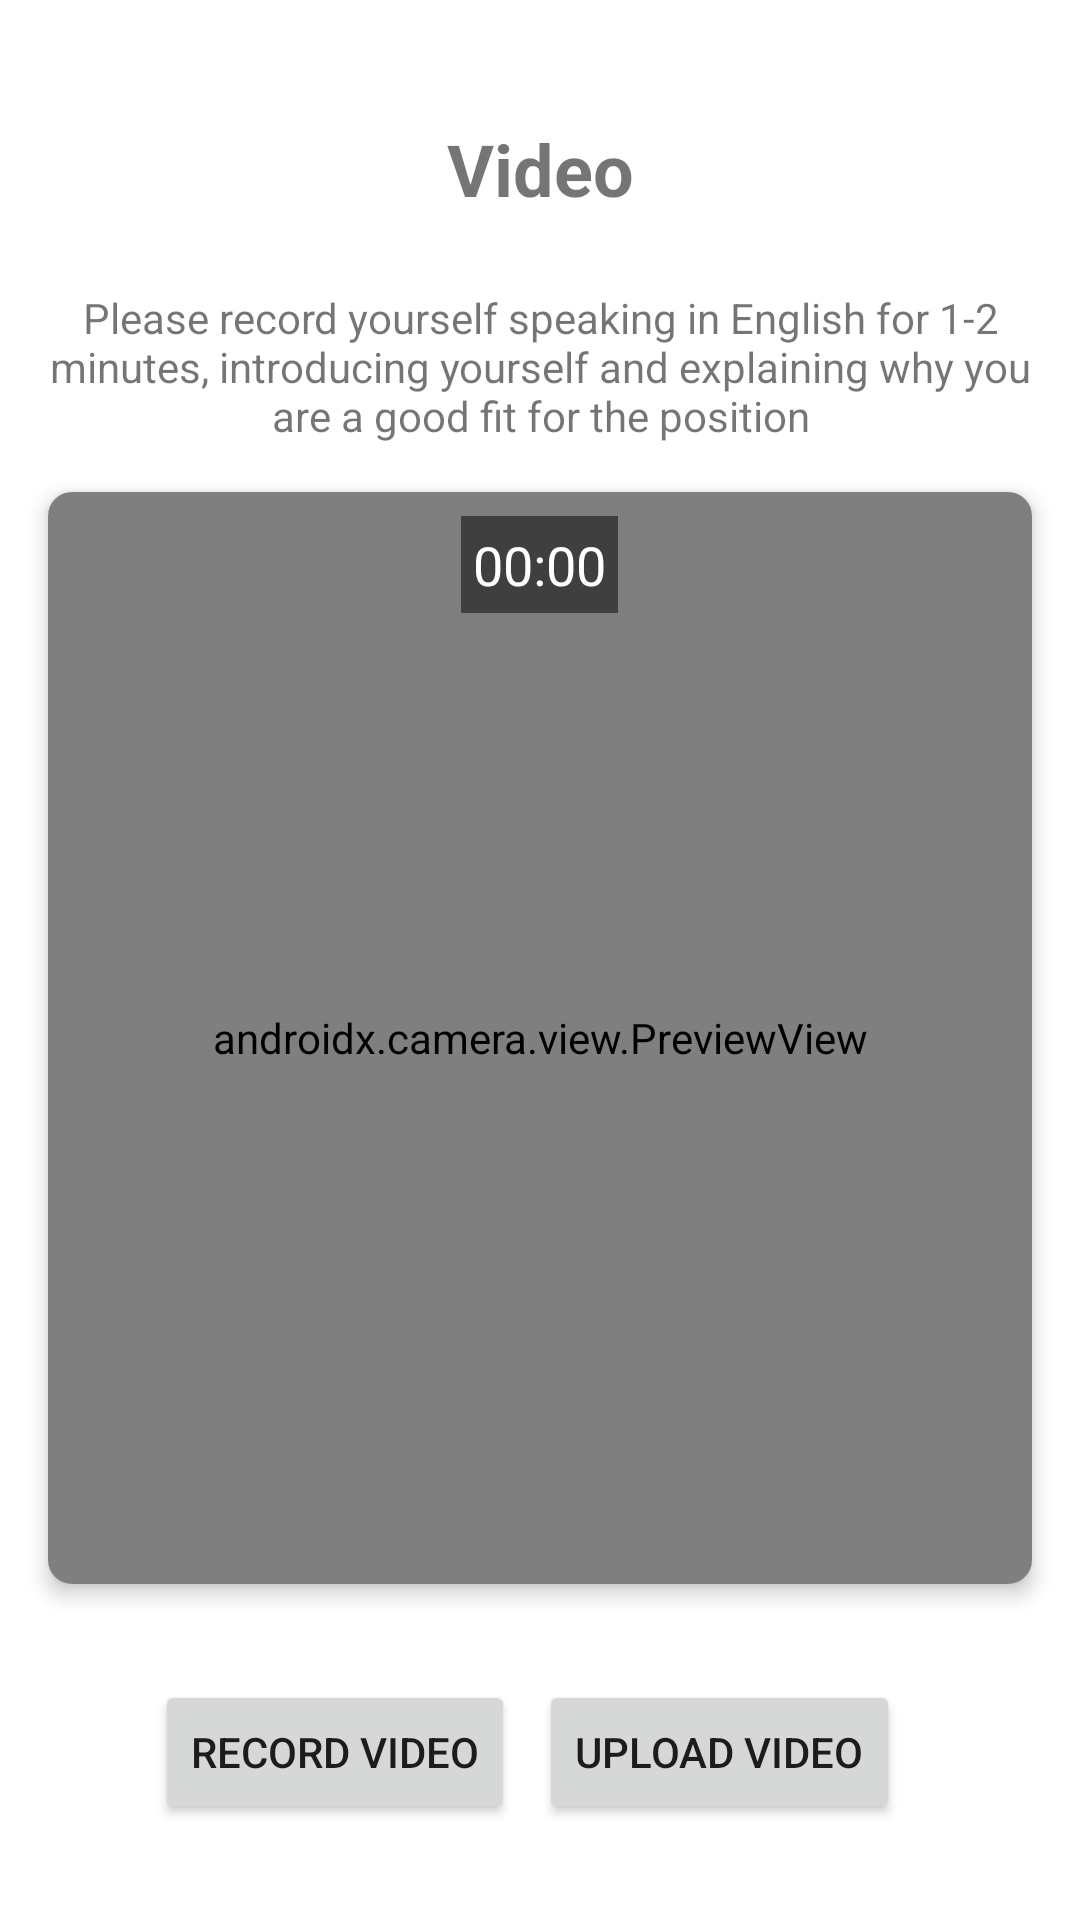

Write the Android layout XML for this screen, with the resource values it uses.
<!-- AndroidManifest.xml: application theme AppTheme -->
<!-- res/layout/fragment_video.xml -->
<?xml version="1.0" encoding="utf-8"?>
<androidx.constraintlayout.widget.ConstraintLayout xmlns:android="http://schemas.android.com/apk/res/android"
    xmlns:app="http://schemas.android.com/apk/res-auto"
    android:layout_width="match_parent"
    android:layout_height="match_parent">

    <TextView
        android:id="@+id/text_video_title"
        android:layout_width="match_parent"
        android:layout_height="wrap_content"
        android:layout_marginTop="24dp"
        android:padding="16dp"
        android:text="@string/title_video"
        android:textAlignment="center"
        android:textSize="24sp"
        android:textStyle="bold"
        app:layout_constraintEnd_toEndOf="parent"
        app:layout_constraintStart_toStartOf="parent"
        app:layout_constraintTop_toTopOf="parent" />

    <TextView
        android:id="@+id/text_video_instruction"
        android:layout_width="0dp"
        android:layout_height="wrap_content"
        android:layout_marginStart="16dp"
        android:layout_marginTop="8dp"
        android:layout_marginEnd="16dp"
        android:text="@string/video_instruction"
        android:textAlignment="center"
        app:layout_constraintEnd_toEndOf="parent"
        app:layout_constraintStart_toStartOf="parent"
        app:layout_constraintTop_toBottomOf="@+id/text_video_title" />

    <androidx.cardview.widget.CardView
        android:id="@+id/cardView"
        android:layout_width="0dp"
        android:layout_height="0dp"
        android:layout_margin="16dp"
        app:cardCornerRadius="8dp"
        app:cardElevation="4dp"
        app:layout_constraintBottom_toTopOf="@+id/linearLayout"
        app:layout_constraintEnd_toEndOf="parent"
        app:layout_constraintStart_toStartOf="parent"
        app:layout_constraintTop_toBottomOf="@+id/text_video_instruction">

        <FrameLayout
            android:layout_width="match_parent"
            android:layout_height="match_parent">

            <androidx.camera.view.PreviewView
                android:id="@+id/preview_view"
                android:layout_width="match_parent"
                android:layout_height="match_parent" />

            <ImageView
                android:id="@+id/image_video_preview"
                android:layout_width="match_parent"
                android:layout_height="match_parent"
                android:scaleType="centerCrop"
                android:visibility="gone" />

            <TextView
                android:id="@+id/text_timer"
                android:layout_width="wrap_content"
                android:layout_height="wrap_content"
                android:layout_gravity="top|center_horizontal"
                android:layout_margin="8dp"
                android:background="#80000000"
                android:padding="4dp"
                android:text="00:00"
                android:textColor="@android:color/white"
                android:textSize="18sp" />

            <ProgressBar
                android:id="@+id/progress_video"
                style="?android:attr/progressBarStyle"
                android:layout_width="wrap_content"
                android:layout_height="wrap_content"
                android:layout_gravity="center"
                android:visibility="gone" />
        </FrameLayout>
    </androidx.cardview.widget.CardView>    <LinearLayout
        android:id="@+id/linearLayout"
        android:layout_width="0dp"
        android:layout_height="wrap_content"
        android:layout_marginBottom="16dp"
        android:gravity="center"
        android:orientation="horizontal"
        android:padding="16dp"
        app:layout_constraintBottom_toBottomOf="parent"
        app:layout_constraintEnd_toEndOf="parent"
        app:layout_constraintStart_toStartOf="parent">

        <Button
            android:id="@+id/button_record_video"
            android:layout_width="wrap_content"
            android:layout_height="wrap_content"
            android:layout_marginEnd="8dp"
            android:text="@string/record_video" />

        <Button
            android:id="@+id/button_upload_video"
            android:layout_width="wrap_content"
            android:layout_height="wrap_content"
            android:layout_marginEnd="8dp"
            android:text="@string/upload_video" />
    </LinearLayout>
    
    <Button
        android:id="@+id/button_continue_to_results"
        android:layout_width="match_parent"
        android:layout_height="wrap_content"
        android:layout_marginStart="16dp"
        android:layout_marginEnd="16dp"
        android:layout_marginBottom="80dp"
        android:text="Continue to Results"
        android:visibility="gone"
        app:layout_constraintBottom_toBottomOf="parent"
        app:layout_constraintEnd_toEndOf="parent"
        app:layout_constraintStart_toStartOf="parent" />

</androidx.constraintlayout.widget.ConstraintLayout>
<!-- resources referenced by this layout -->
<resources>
  <string name="record_video">Record Video</string>
  <string name="title_video">Video</string>
  <string name="upload_video">Upload Video</string>
  <string name="video_instruction">Please record yourself speaking in English for 1-2 minutes, introducing yourself and explaining why you are a good fit for the position</string>
  <style name="AppTheme" parent="Theme.MaterialComponents.Light.DarkActionBar">
          
          <item name="colorPrimary">@color/colorPrimary</item>
          <item name="colorPrimaryDark">@color/colorPrimaryDark</item>
          <item name="colorAccent">@color/colorAccent</item>
      </style>
  <color name="colorPrimary">#1565C0</color>
  <color name="colorPrimaryDark">#0D47A1</color>
  <color name="colorAccent">#29B6F6</color>
</resources>
